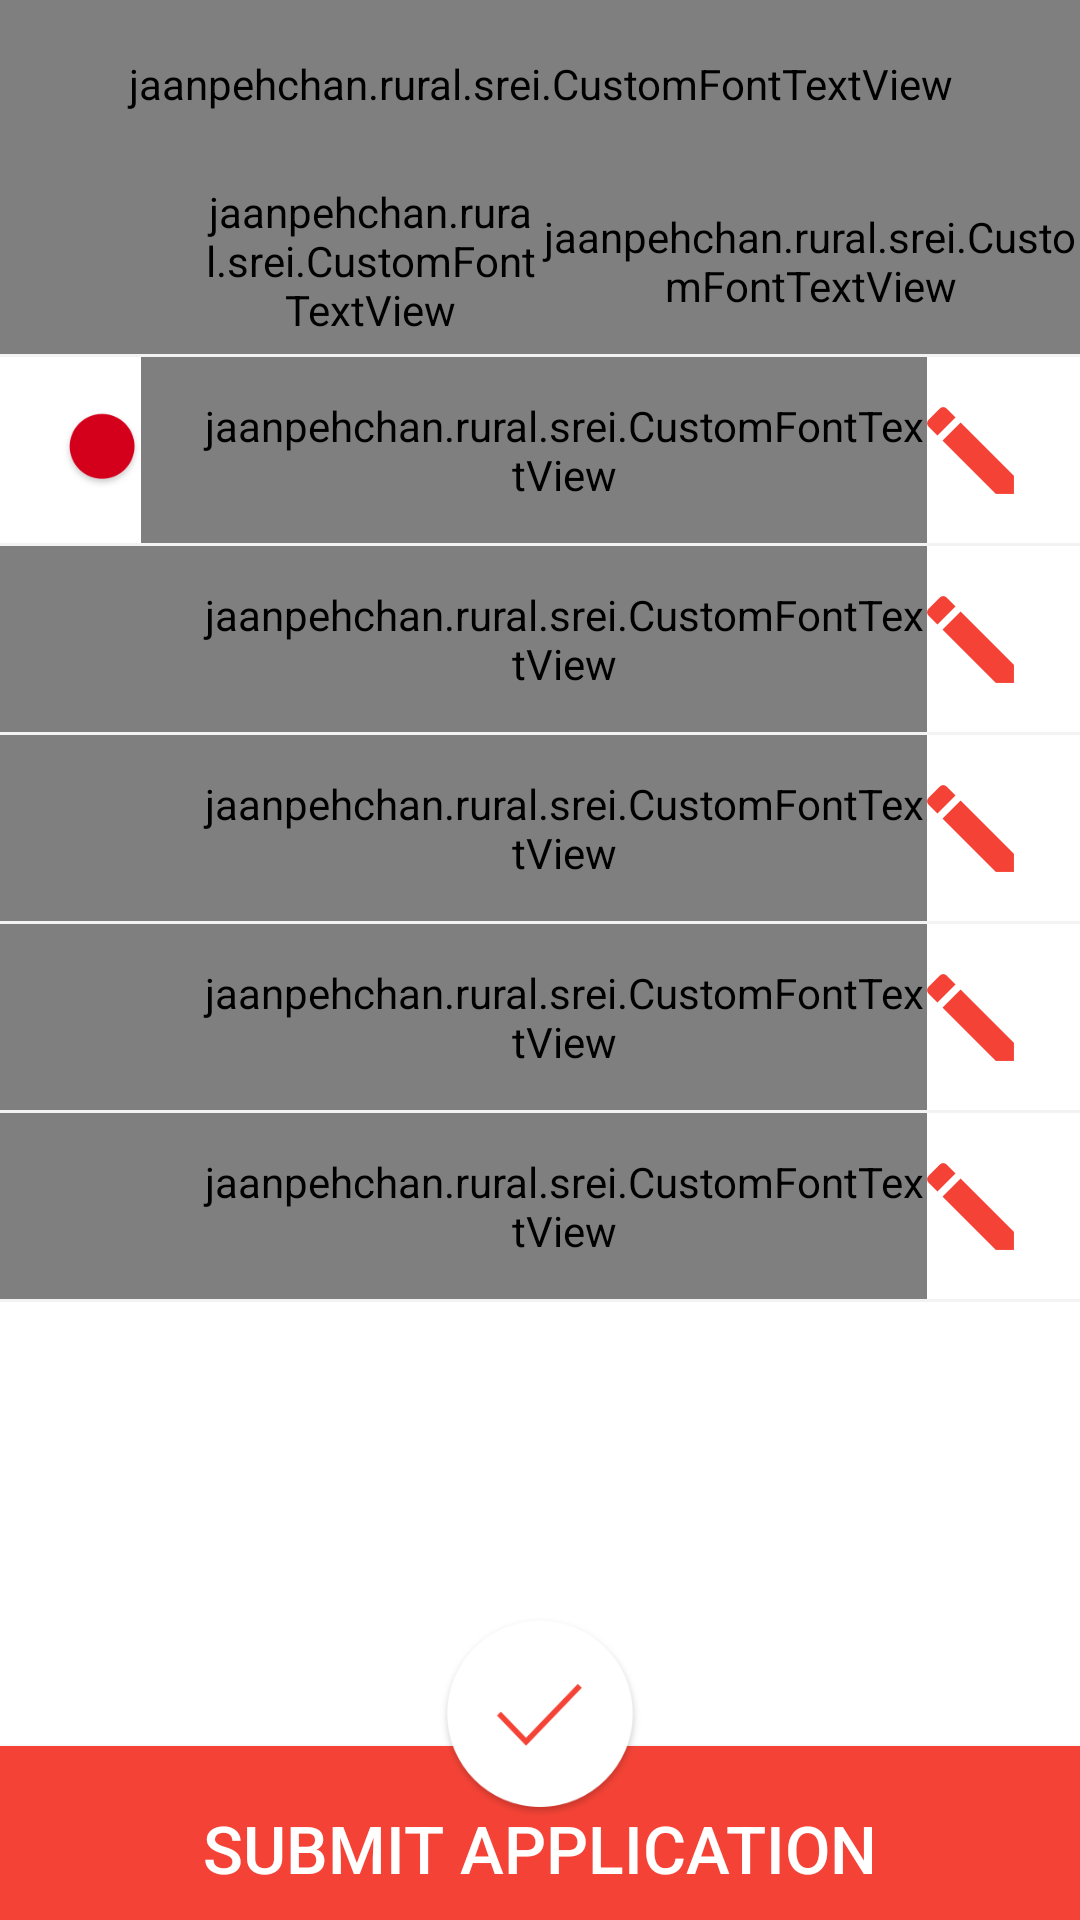

This screen was rendered from an Android layout file. Write that file and the resources it references.
<!-- AndroidManifest.xml: application theme AppTheme -->
<!-- res/layout/activity_checklist.xml -->
<?xml version="1.0" encoding="utf-8"?>
<LinearLayout xmlns:android="http://schemas.android.com/apk/res/android"
    xmlns:app="http://schemas.android.com/apk/res-auto"
    xmlns:tools="http://schemas.android.com/tools"
    android:layout_width="match_parent"
    android:layout_height="match_parent"
    android:background="@color/white"
    android:orientation="vertical">

    <include
        android:id="@+id/action_bar_container"
        layout="@layout/appbar" />

    <android.support.constraint.ConstraintLayout
        android:layout_width="match_parent"
        android:layout_height="match_parent">

        <LinearLayout
            android:id="@+id/checklist_container"
            android:layout_width="match_parent"
            android:layout_height="match_parent"
            android:orientation="vertical"
            tools:ignore="RtlSymmetry">

            <LinearLayout
                android:layout_width="match_parent"
                android:layout_height="62dp"
                android:orientation="horizontal">

                <jaanpehchan.rural.srei.CustomFontTextView
                    android:id="@+id/text_lead_id_"
                    android:layout_width="0dp"
                    android:layout_height="match_parent"
                    android:layout_weight="1"
                    android:gravity="left|center_vertical"
                    android:paddingLeft="67dp"
                    android:paddingStart="67dp"
                    android:text="@string/lead_id"
                    android:textAllCaps="true"
                    android:textColor="@color/checklist_textcolor"
                    android:textSize="20sp"
                    app:fontName="Avenir_Book_01" />


                <jaanpehchan.rural.srei.CustomFontTextView
                    android:id="@+id/text_lead_id_val"
                    android:layout_width="0dp"
                    android:layout_height="match_parent"
                    android:layout_weight="1"
                    android:gravity="center_vertical|left"
                    android:text="@string/_17322"
                    android:textColor="@color/checklist_textcolor"
                    android:textSize="20sp"
                    app:fontName="Avenir_Book_01" />
            </LinearLayout>

            <View
                android:layout_width="match_parent"
                android:layout_height="1dp"
                android:background="@color/separator" />

            <LinearLayout
                android:id="@+id/applicant"
                android:layout_width="match_parent"
                android:layout_height="62dp"
                android:gravity="center"
                android:paddingRight="11dp"
                android:paddingEnd="11dp"
                android:orientation="horizontal">

                <ImageView
                    android:layout_width="26dp"
                    android:layout_height="26dp"
                    android:layout_marginLeft="21dp"
                    android:src="@drawable/current_active_menu_indicator" />

                <jaanpehchan.rural.srei.CustomFontTextView
                    android:id="@+id/text_applicant"
                    android:layout_width="0dp"
                    android:layout_height="match_parent"
                    android:layout_weight="1"
                    android:gravity="left|center_vertical"
                    android:paddingLeft="20dp"
                    android:paddingStart="20dp"
                    android:text="Applicant"
                    android:textColor="@color/checklist_textcolor"
                    android:textSize="20sp"
                    app:fontName="Avenir_Book_01" />

                <ImageView
                    android:id="@+id/applicant_icon"
                    android:layout_width="wrap_content"
                    android:layout_height="match_parent"
                    android:contentDescription="TODO"
                    android:src="@drawable/modify_edit_button" />
            </LinearLayout>


            <View
                android:layout_width="match_parent"
                android:layout_height="1dp"
                android:background="@color/separator" />


            <LinearLayout
                android:layout_width="match_parent"
                android:id="@+id/co_applicant"
                android:layout_height="62dp"
                android:paddingEnd="11dp"
                android:paddingRight="11dp"
                android:orientation="horizontal">


                <jaanpehchan.rural.srei.CustomFontTextView
                    android:id="@+id/text_co_applicant"
                    android:layout_width="0dp"

                    android:layout_height="match_parent"
                    android:layout_weight="1"
                    android:gravity="left|center_vertical"
                    android:paddingLeft="67dp"
                    android:paddingStart="67dp"
                    android:text="@string/co_applicant"
                    android:textColor="@color/checklist_textcolor"
                    android:textSize="20sp"
                    app:fontName="Avenir_Book_01" />

                <ImageView
                    android:id="@+id/co_applicant_icon"
                    android:layout_width="wrap_content"
                    android:layout_height="match_parent"
                    android:contentDescription="TODO"
                    android:src="@drawable/modify_edit_button" />
            </LinearLayout>

            <View
                android:layout_width="match_parent"
                android:layout_height="1dp"
                android:background="@color/separator" />


            <LinearLayout
                android:paddingEnd="11dp"
                android:id="@+id/guarantor"
                android:paddingRight="11dp"
                android:layout_width="match_parent"
                android:layout_height="62dp"
                android:orientation="horizontal">

                <jaanpehchan.rural.srei.CustomFontTextView
                    android:id="@+id/text_guarantor"
                    android:layout_width="0dp"
                    android:layout_height="match_parent"
                    android:layout_weight="1"
                    android:gravity="left|center_vertical"
                    android:paddingLeft="67dp"
                    android:paddingStart="67dp"
                    android:text="Guarantor"
                    android:textColor="@color/checklist_textcolor"
                    android:textSize="20sp"
                    app:fontName="Avenir_Book_01" />

                <ImageView
                    android:id="@+id/guarantor_icon"
                    android:layout_width="wrap_content"
                    android:layout_height="match_parent"
                    android:contentDescription="TODO"
                    android:src="@drawable/modify_edit_button" />
            </LinearLayout>

            <View
                android:layout_width="match_parent"
                android:layout_height="1dp"
                android:background="@color/separator" />


            <LinearLayout

                android:layout_width="match_parent"
                android:layout_height="62dp"
                android:gravity="center"
                android:id="@+id/asset"
                android:orientation="horizontal"
                android:paddingEnd="11dp"
                android:paddingRight="11dp">


                <jaanpehchan.rural.srei.CustomFontTextView
                    android:id="@+id/text_asset"
                    android:layout_width="0dp"
                    android:layout_height="match_parent"
                    android:layout_weight="1"
                    android:gravity="left|center_vertical"
                    android:paddingLeft="67dp"
                    android:paddingStart="67dp"
                    android:text="Asset"
                    android:textColor="@color/checklist_textcolor"
                    android:textSize="20sp"
                    app:fontName="Avenir_Book_01" />

                <ImageView
                    android:id="@+id/asset_icon"
                    android:layout_width="wrap_content"
                    android:layout_height="match_parent"
                    android:contentDescription="TODO"
                    android:src="@drawable/modify_edit_button" />
            </LinearLayout>

            <View
                android:layout_width="match_parent"
                android:layout_height="1dp"
                android:background="@color/separator" />


            <LinearLayout
                android:layout_width="match_parent"
                android:layout_height="62dp"
                android:gravity="center"
                android:orientation="horizontal"
                android:paddingEnd="11dp"
                android:paddingRight="11dp"
                android:id="@+id/transaction"
                tools:ignore="RtlSymmetry">

                <jaanpehchan.rural.srei.CustomFontTextView
                    android:id="@+id/text_transaction"
                    android:layout_width="0dp"
                    android:layout_height="match_parent"
                    android:layout_weight="1"
                    android:gravity="left|center_vertical"
                    android:paddingLeft="67dp"
                    android:paddingStart="67dp"
                    android:text="Transaction"
                    android:textColor="@color/checklist_textcolor"
                    android:textSize="20sp"
                    app:fontName="Avenir_Book_01" />
                <ImageView
                    android:id="@+id/transaction_icon"
                    android:layout_width="wrap_content"
                    android:layout_height="match_parent"
                    android:contentDescription="TODO"
                    android:src="@drawable/modify_edit_button" />
            </LinearLayout>

            <View
                android:layout_width="match_parent"
                android:layout_height="1dp"
                android:background="@color/separator" />
        </LinearLayout>

        <Button
            android:id="@+id/button_application_submit"
            android:layout_width="match_parent"
            android:layout_height="58dp"
            android:background="@color/button_background_color"
            android:paddingTop="10dp"
            android:text="Submit Application"
            android:textAllCaps="true"
            android:textColor="@color/white"
            android:textSize="@dimen/text_button_size"
            app:layout_constraintBottom_toBottomOf="parent"
            app:layout_constraintLeft_toLeftOf="parent"
            app:layout_constraintRight_toRightOf="parent" />

        <ImageView
            android:id="@+id/submit"
            android:layout_width="67dp"
            android:layout_height="67dp"
            android:layout_marginBottom="34dp"
            android:background="?attr/selectableItemBackground"
            android:elevation="8dp"
            android:src="@drawable/submit_button"
            app:layout_constraintBottom_toBottomOf="parent"
            app:layout_constraintEnd_toEndOf="parent"
            app:layout_constraintStart_toStartOf="parent" />
    </android.support.constraint.ConstraintLayout>
</LinearLayout>


<!-- res/layout/appbar.xml (included above) -->
<?xml version="1.0" encoding="utf-8"?>
<com.google.android.material.appbar.AppBarLayout xmlns:android="http://schemas.android.com/apk/res/android"
    xmlns:app="http://schemas.android.com/apk/res-auto"
    android:id="@+id/appbar_layout"
    android:layout_width="match_parent"
    android:layout_height="?actionBarSize">

    <androidx.constraintlayout.widget.ConstraintLayout
        android:id="@+id/title_layout"
        android:layout_width="match_parent"
        android:layout_height="match_parent">

        <androidx.appcompat.widget.Toolbar
            android:id="@+id/toolbar"
            android:layout_width="match_parent"
            android:layout_height="match_parent"
            android:background="@drawable/navbar_bg"
            android:theme="@style/ThemeOverlay.AppCompat.Dark"

            app:popupTheme="@style/Theme.AppCompat.Light" />
   
        <jaanpehchan.rural.srei.CustomFontTextView
            android:id="@+id/activity_title"
            android:layout_width="match_parent"
            android:layout_height="match_parent"
            android:gravity="center"
            android:text="@string/title"
            android:textColor="@color/white"
            android:textSize="24sp"
            app:fontName="Avenir_Book_01" />
    </androidx.constraintlayout.widget.ConstraintLayout>
</com.google.android.material.appbar.AppBarLayout>
<!-- resources referenced by this layout -->
<resources>
  <color name="button_background_color">#F44336</color>
  <color name="checklist_textcolor">#000000</color>
  <color name="separator">#0d1d1d26</color>
  <color name="white">#ffffff</color>
  <dimen name="text_button_size">22sp</dimen>
  <!-- drawable current_active_menu_indicator: png bitmap (drawable-mdpi, 3926 bytes) -->
  <!-- drawable modify_edit_button (drawable) -->
  <?xml version="1.0" encoding="utf-8"?>
  <layer-list xmlns:android="http://schemas.android.com/apk/res/android">
  
      <item
          android:width="29dp"
          android:height="29dp"
          android:drawable="@drawable/edit_button"
          android:right="11dp">
  
      </item>
  
  </layer-list>
  <!-- drawable navbar_bg: png bitmap (drawable-mdpi, 223496 bytes) -->
  <!-- drawable saved: png bitmap (drawable-mdpi, 7332 bytes) -->
  <!-- drawable submit_button: png bitmap (drawable-mdpi, 12831 bytes) -->
  <string name="_17322">#17322</string>
  <string name="co_applicant">Co-Applicant</string>
  <string name="lead_id">LEAD ID:</string>
  <string name="title">TITLE</string>
  <style name="AppTheme" parent="Theme.AppCompat.Light.NoActionBar">
          
          <item name="colorPrimary">@color/colorPrimary</item>
          <item name="colorPrimaryDark">@color/colorPrimaryDark</item>
          <item name="colorAccent">@color/colorAccent</item>
          <item name="windowNoTitle">true</item>
      </style>
  <!-- drawable edit_button: png bitmap (drawable-mdpi, 1018 bytes) -->
  <color name="colorPrimary">#3F51B5</color>
  <color name="colorPrimaryDark">#303F9F</color>
  <color name="colorAccent">#FF4081</color>
</resources>
